pico-8 play session: hold → + tap 🅾, after a click and taps of 🅾, ❎, 🅾+❎, 🅾 in the second before t = 0

[t = 1 s] hold → ~1s, tap 🅾 ~2×
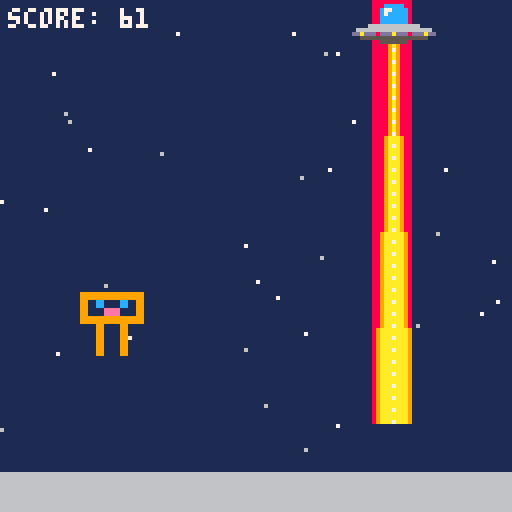
[t = 2 s] hold → ~2s, tap 🅾 ~4×
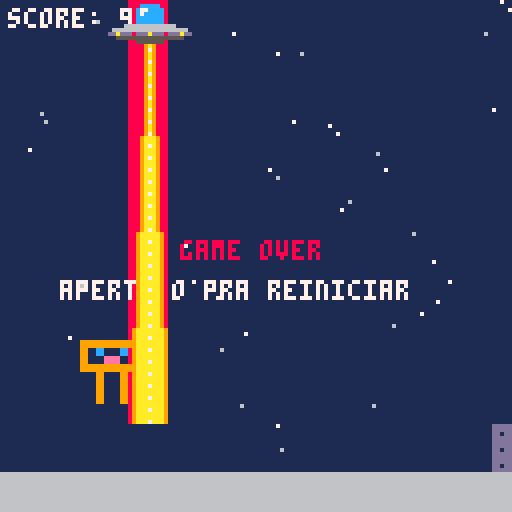
[t = 4 s] hold → ~4s, tap 🅾 ~7×
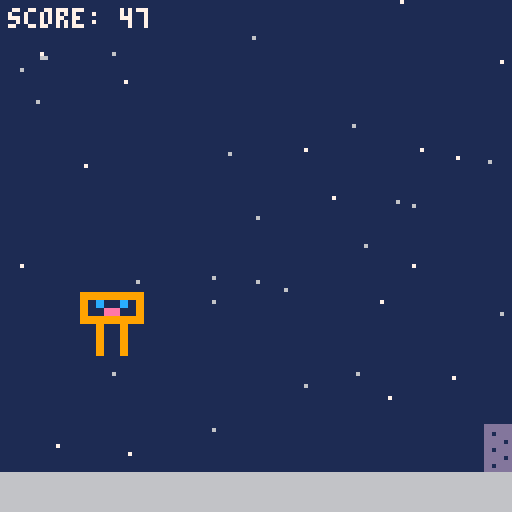
[t = 6 s] hold → ~6s, tap 🅾 ~10×
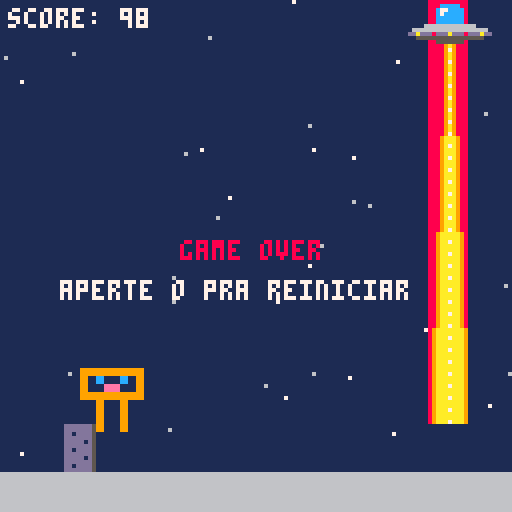
[t = 8 s] hold → ~8s, tap 🅾 ~14×
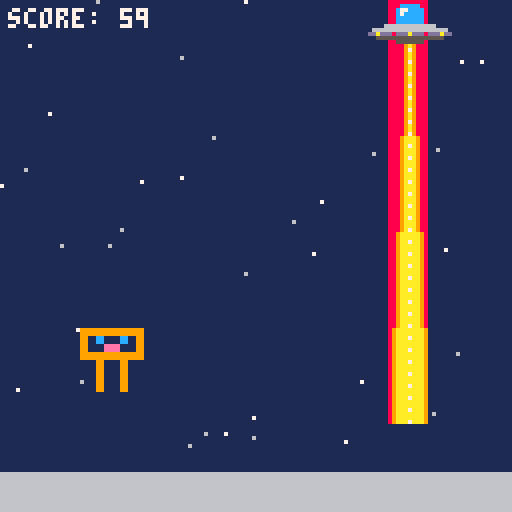

pico-8 cartridge
version 41
__lua__
function _init()
  floor_y = 118    -- topo do chao (onde o chao e desenhado)
  px = 20          -- posicao x fixa do jogador
  py = floor_y - 16 -- topo do boneco em pe
  vy = 0           -- velocidade vertical
  grounded = true
  ducking = false
  spd_base = 2     -- velocidade inicial (referencia para escalar o pulo)
  spd = spd_base   -- velocidade de rolagem dos obstaculos
  obstacles = {}
  dist_acc = 0     -- pixels percorridos desde o ultimo obstaculo
  gap = 90         -- distancia em pixels ate o proximo obstaculo
  gap_min = 75     -- distancia minima (precisa caber um pulo inteiro)
  score = 0
  game_over = false

  -- estrelas do fundo
  stars = {}
  for i = 1, 40 do
    local near = rnd(1) < 0.5
    add(stars, {
      x = rnd(128),
      y = rnd(floor_y - 4),
      col = near and 7 or 6,    -- 7 = branca, 6 = cinza claro
      f = near and 0.25 or 0.1  -- fator de velocidade (parallax)
    })
  end
end

function spawn_obstacle()
  local kind = flr(rnd(2)) -- 0 = chao (pular), 1 = ovni (abaixar)
  local obs = {}
  obs.x = 128
  if kind == 0 then
    obs.type = "ground"
    obs.w = 8
    obs.h = 12
    obs.y = floor_y - obs.h      -- base colada no chao
  else
    obs.type = "fly"
    obs.w = 10
    obs.y = 0                    -- hitbox do feixe comeca no topo da tela
    obs.h = 106                  -- e vai ate y=106
  end
  add(obstacles, obs)
end

function _update()
  if game_over then
    if btnp(4) then _init() end
    return
  end

  -- fator de escala: quanto mais rapido o jogo, mais rapido o pulo
  local k = spd / spd_base

  -- pulo (impulso escalado por k)
  if btn(4) and grounded then
    vy = -4 * k
    grounded = false
  end

  -- abaixar (so funciona no chao)
  ducking = btn(3) and grounded

  -- gravidade escalada por k^2
  vy += 0.25 * k * k
  py += vy

  if py >= floor_y - 16 then
    py = floor_y - 16
    vy = 0
    grounded = true
  end

  -- aumenta a dificuldade aos poucos
  if spd < 5 then spd += 0.001 end

  -- move as estrelas (devagar, com parallax)
  for s in all(stars) do
    s.x -= spd * s.f
    if s.x < 0 then
      s.x = 127
      s.y = rnd(floor_y - 4)
    end
  end

  -- spawn por distancia percorrida
  dist_acc += spd
  if dist_acc >= gap then
    dist_acc = 0
    gap = max(gap_min, gap - 1)
    spawn_obstacle()
  end

  -- hitbox do jogador (acompanha o desenho)
  local ph = ducking and 6 or 16
  local pyy = ducking and (floor_y - 6) or py
  local hx1 = px + 2
  local hx2 = px + 14

  -- move obstaculos e checa colisao
  for o in all(obstacles) do
    o.x -= spd
    if o.x < -20 then del(obstacles, o) end

    if hx2 > o.x and hx1 < o.x + o.w
       and pyy + ph > o.y and pyy < o.y + o.h then
      game_over = true
    end
  end

  score += 1
end

function _draw()
  cls(1)

  -- estrelas
  for s in all(stars) do
    pset(s.x, s.y, s.col)
  end

  rectfill(0, floor_y, 127, 127, 6) -- chao (cinza claro)
  for o in all(obstacles) do
    -- chao = verde (11), voador = vermelho (8)
    local col = o.type == "ground" and 11 or 8
    -- -1 porque rectfill inclui o pixel final
    rectfill(o.x, o.y, o.x + o.w - 1, o.y + o.h - 1, col)
  end

  local ph = ducking and 6 or 16
  local pyy = ducking and (floor_y - 6) or py
  sspr(8, 0, 8, 8, px, pyy, 16, ph) -- jogador

  print("score: "..score, 2, 2, 7)

  if game_over then
    print("game over", 45, 60, 8)
    print("aperte o pra reiniciar", 15, 70, 7)
  end
  for o in all(obstacles) do
        if o.type == "ground" then
      -- obstaculo do chao em cinza-azulado (combina com o chao cinza claro)
      rectfill(o.x, o.y, o.x + o.w - 1, o.y + o.h - 1, 13)
      -- sombra do lado direito para dar volume
      line(o.x + o.w - 1, o.y, o.x + o.w - 1, o.y + o.h - 1, 5)
      -- pontinhos escuros
      pset(o.x + 2, o.y + 2, 1)
      pset(o.x + 5, o.y + 4, 1)
      pset(o.x + 2, o.y + 6, 1)
      pset(o.x + 5, o.y + 8, 1)
      pset(o.x + 2, o.y + 10, 1)
    else
      -- ovni no teto + feixe comprido (posicoes fixas, nao dependem de o.y/o.h)
      local cx = o.x + 5
      local y0 = 1                  -- topo da nave
      local beam_end = 105          -- fim do feixe (mesma base de antes)
      local blink = flr(time() * 4) % 2

      -- feixe: sai da base da nave (y=10) e alarga ate o fim
      local top = 10
      local n = beam_end - top
      for y = top, beam_end do
        local hw = 1 + flr((y - top) / n * 3.99)   -- 1 a 4 px de cada lado
        line(cx - hw, y, cx + hw, y, 9)            -- borda laranja
        line(cx - hw + 1, y, cx + hw - 1, y, 10)   -- miolo amarelo
        if (y + blink) % 3 == 0 then
          pset(cx, y, 7)                           -- nucleo cintilando
        end
      end

      -- cupula de vidro
      line(cx - 2, y0, cx + 2, y0, 12)
      rectfill(cx - 3, y0 + 1, cx + 3, y0 + 4, 12)
      pset(cx - 2, y0 + 1, 7)
      pset(cx - 1, y0 + 1, 7)
      pset(cx - 2, y0 + 2, 7)

      -- disco da nave
      line(cx - 6, y0 + 5, cx + 6, y0 + 5, 6)
      line(cx - 9, y0 + 6, cx + 9, y0 + 6, 6)
      line(cx - 10, y0 + 7, cx + 10, y0 + 7, 13)
      line(cx - 8, y0 + 8, cx + 8, y0 + 8, 5)

      -- emissor do feixe
      line(cx - 3, y0 + 9, cx + 3, y0 + 9, 5)

      -- luzinhas piscando
      for j = -8, 8, 4 do
        pset(cx + j, y0 + 7, ((j / 4 + blink) % 2 == 0) and 10 or 8)
      end
    end
  end	
end
__gfx__
00000000999999990000000000000000000000000000000000000000000000000000000000000000000000000000000000000000000000000000000000000000
0000002290c00c090000000000000000000000000000000000000000000000000000000000000000000000000000000000000000000000000000000000000000
00700720900ee0090000000000000000000000000000000000000000000000000000000000000000000000000000000000000000000000000000000000000000
00077020999999990000000000000000000000000000000000000000000000000000000000000000000000000000000000000000000000000000000000000000
00077020009009000000000000000000000000000000000000000000000000000000000000000000000000000000000000000000000000000000000000000000
00700722009009000000000000000000000000000000000000000000000000000000000000000000000000000000000000000000000000000000000000000000
00000003009009000000000000000000000000000000000000000000000000000000000000000000000000000000000000000000000000000000000000000000
00000003009009000000000000000000000000000000000000000000000000000000000000000000000000000000000000000000000000000000000000000000
00000003000030000000000000000000000000000000000000000000000000000000000000000000000000000000000000000000000000000000000000000000
00000000000000000000000000000000000000000000000000000000000000000000000000000000000000000000000000000000000000000000000000000000
00000000000000000000000000000000000000000000000000000000000000000000000000000000000000000000000000000000000000000000000000000000
00000000000000000000000000000000000000000000000000000000000000000000000000000000000000000000000000000000000000000000000000000000
00000000000000000000000000000000000000000000000000000000000000000000000000000000000000000000000000000000000000000000000000000000
00000000000000000000000000000000000000000000000000000000000000000000000000000000000000000000000000000000000000000000000000000000
00000000000000000000000000000000000000000000000000000000000000000000000000000000000000000000000000000000000000000000000000000000
00000000000000000000000000000000000000000000000000000000000000000000000000000000000000000000000000000000000000000000000000000000
00000000000000000000000000000000000000000000000000000000000000000000000000000000000000000000000000000000000000000000000000000000
00000000000000000000000000000000000000000000000000000000000000000000000000000000000000000000000000000000000000000000000000000000
00000000000000000000000000000000000000000000000000000000000000000000000000000000000000000000000000000000000000000000000000000000
00000000000000000000000000000000000000000000000000000000000000000000000000000000000000000000000000000000000000000000000000000000
00000000000000000000000000000000000000000000000000000000000000000000000000000000000000000000000000000000000000000000000000000000
00000000000000000000000000000000000000000000000000000000000000000000000000000000000000000000000000000000000000000000000000000000
00000000000000000000000000000000000000000000000000000000000000000000000000000000000000000000000000000000000000000000000000000000
00000000000000000000000000000000000000000000000000000000000000000000000000000000000000000000000000000000000000000000000000000000
00000000000000000000000000000000000000000000000000000000000000000000000000000000000000000000000000000000000000000000000000000000
00000000000000000000000000000000000000000000000000000000000000000000000000000000000000000000000000000000000000000000000000000000
00000000000000000000000000000000000000000000000000000000000000000000000000000000000000000000000000000000000000000000000000000000
00000000000000000000000000000000000000000000000000000000000000000000000000000000000000000000000000000000000000000000000000000000
00000000000000000000000000000000000000000000000000000000000006666000000000000000000000000000000000000000000000000000000000000000
00000000000000000000000000000000000000000000000000000000000000000600000000000000000000000000000000000000000000000000000000000000
00000000000000000000000000000000000000000000000000000000000000000600000000000000000000000000000000000000000000000000000000000000
00000000000000000000000000000000000000000000000000600000000000000060000000000000600000000000000000000000000000000000000000000000
00000000000000000000000000000000000000000000000000000000000000000006000000000000000000000000000000000000000000000000000000000000
00000000000000000000000000000000000000000000000000000000000000000000600000000000000000000000000000000000000000000000000000000000
00000000000000000000000000000000000000000000000000000000000000000000060000000000000000000000000000000000000000000000000000000000
00000000000000000000000000000000000000000000000000000000000000000000006000000000000000000000000000000000000000000000000000000000
00000000000000000000000000000000000000000000000000000000000000000000006000000000000000000000000000000000000000000000000000000000
00000000000000000000000000000000000000000000000000000000000000000000006600000000000000000000000000000000000000000000000000000000
00000000000000000000000000000000000000000000000000000000000000000000000600000000000000000000000000000000000000000000000000000000
00000000000000000000000000000000000000000000000000000000000000000000000660000000000000000000000000000000000000000000000000000000
__map__
0202020202020202020202020202020200000000000000000000000000000000000000000000000000000000000000000000000000000000000000000000000000000000000000000000000000000000000000000000000000000000000000000000000000000000000000000000000000000000000000000000000000000000
0202020405060708090a0b020202020200000000000000000000000000000000000000000000000000000000000000000000000000000000000000000000000000000000000000000000000000000000000000000000000000000000000000000000000000000000000000000000000000000000000000000000000000000000
0202021415161704191a1b0a0b02020200000000000000000000000000000000000000000000000000000000000000000000000000000000000000000000000000000000000000000000000000000000000000000000000000000000000000000000000000000000000000000000000000000000000000000000000000000000
0202022425262728292a2b1a1b02020200000000000000000000000000000000000000000000000000000000000000000000000000000000000000000000000000000000000000000000000000000000000000000000000000000000000000000000000000000000000000000000000000000000000000000000000000000000
0202023435363738393a3b2a2b02020200000000000000000000000000000000000000000000000000000000000000000000000000000000000000000000000000000000000000000000000000000000000000000000000000000000000000000000000000000000000000000000000000000000000000000000000000000000
0202024445464748494a4b3a3b02020200000000000000000000000000000000000000000000000000000000000000000000000000000000000000000000000000000000000000000000000000000000000000000000000000000000000000000000000000000000000000000000000000000000000000000000000000000000
0202025455565758595a5b4a4b02020200000000000000000000000000000000000000000000000000000000000000000000000000000000000000000000000000000000000000000000000000000000000000000000000000000000000000000000000000000000000000000000000000000000000000000000000000000000
0202026465666768696a6b5a5b02020200000000000000000000000000000000000000000000000000000000000000000000000000000000000000000000000000000000000000000000000000000000000000000000000000000000000000000000000000000000000000000000000000000000000000000000000000000000
0202027475767778797a7b6a6b02020200000000000000000000000000000000000000000000000000000000000000000000000000000000000000000000000000000000000000000000000000000000000000000000000000000000000000000000000000000000000000000000000000000000000000000000000000000000
